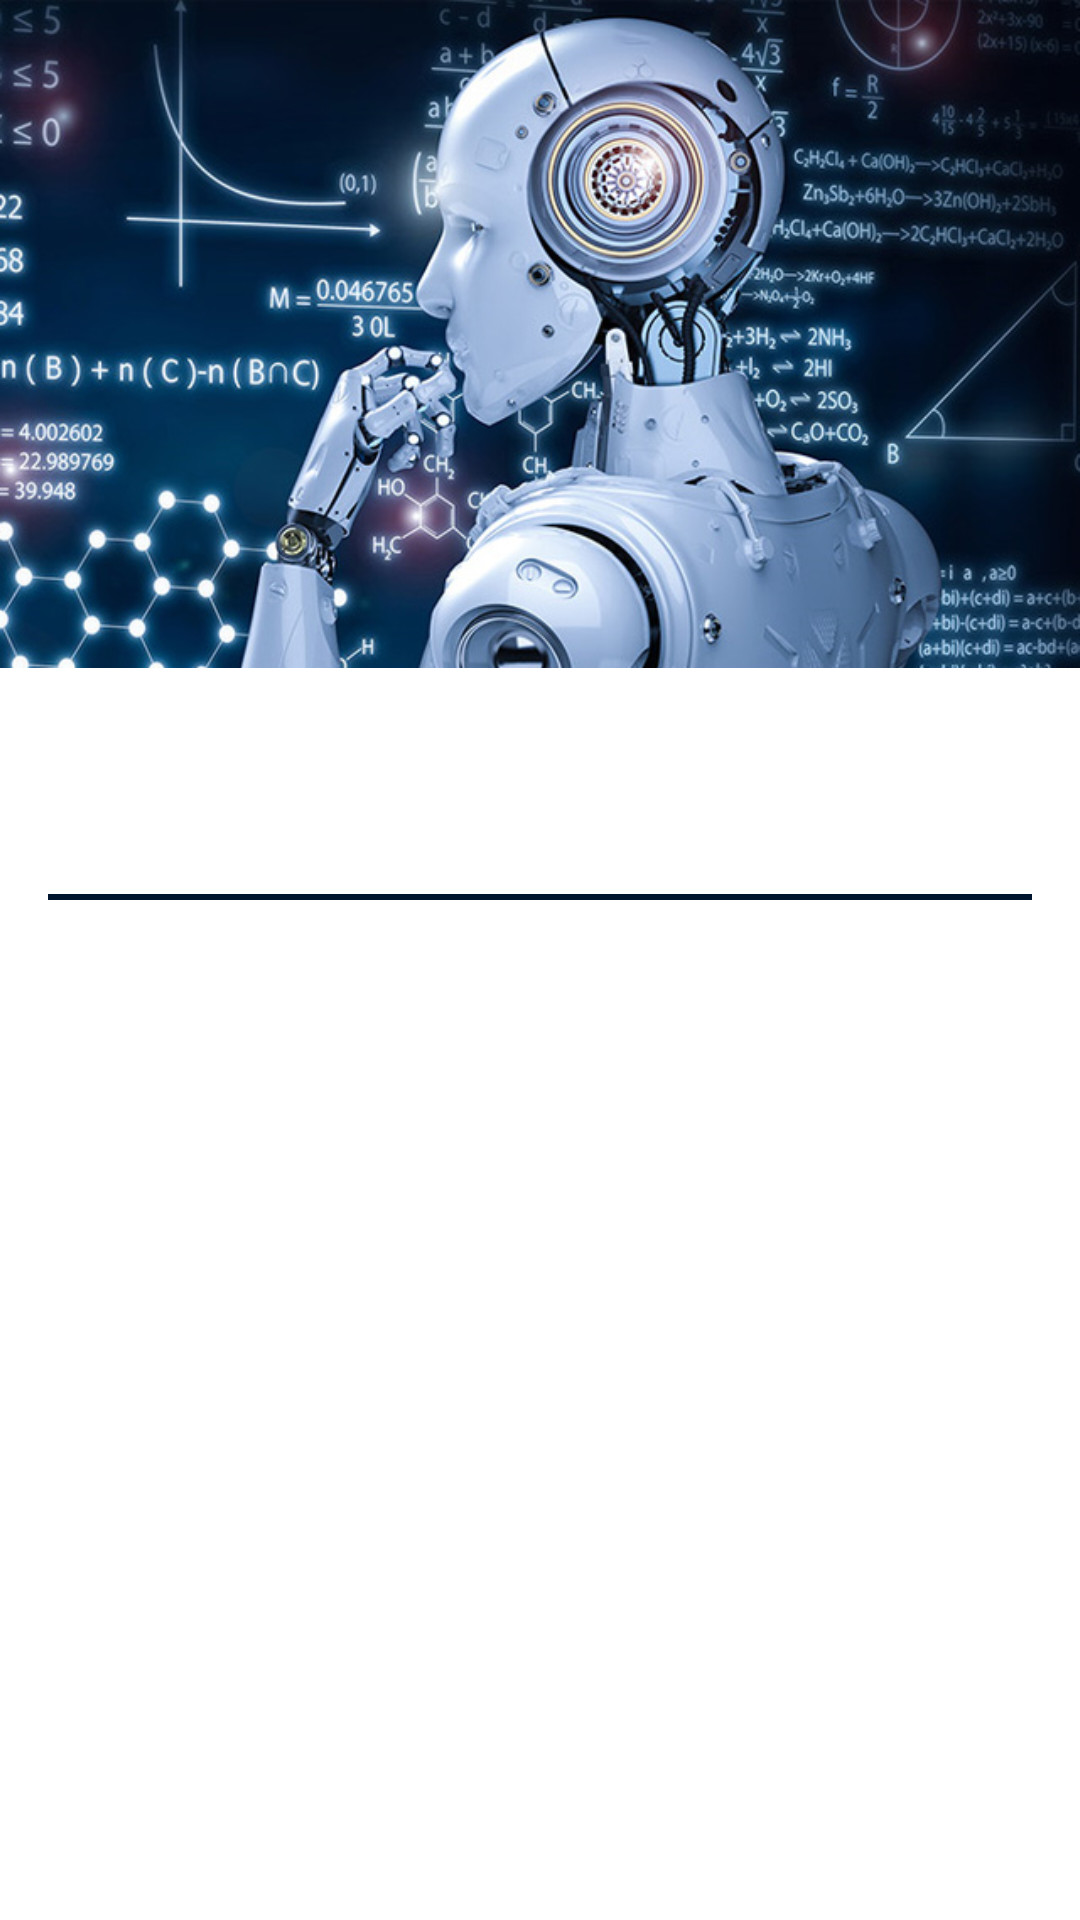

The Android layout XML behind this screen, and the referenced resources:
<!-- AndroidManifest.xml: application theme Theme.FNews -->
<!-- res/layout/fragment_detail.xml -->
<?xml version="1.0" encoding="utf-8"?>
<layout xmlns:android="http://schemas.android.com/apk/res/android"
    xmlns:app="http://schemas.android.com/apk/res-auto"
    xmlns:tools="http://schemas.android.com/tools">

    <data>

    </data>

    <androidx.constraintlayout.widget.ConstraintLayout
        android:layout_width="match_parent"
        android:layout_height="match_parent">

        <ImageView
            android:id="@+id/detailImage_View"
            android:layout_width="wrap_content"
            android:layout_height="wrap_content"
            android:adjustViewBounds="true"
            app:layout_constraintEnd_toEndOf="parent"
            app:layout_constraintStart_toStartOf="parent"
            app:layout_constraintTop_toTopOf="parent"
            app:srcCompat="@drawable/ai" />

        <TextView
            android:id="@+id/detail_title"
            android:layout_width="0dp"
            android:layout_height="wrap_content"
            android:layout_marginStart="16dp"
            android:layout_marginTop="16dp"
            android:layout_marginEnd="16dp"
            android:textSize="24sp"
            android:textStyle="bold"
            app:layout_constraintEnd_toEndOf="parent"
            app:layout_constraintStart_toStartOf="@+id/detailImage_View"
            app:layout_constraintTop_toBottomOf="@+id/detailImage_View"
            tools:text="Kommt tatsächlich eine Fortsetzung?!" />

        <TextView
            android:id="@+id/detail_datum"
            android:layout_width="wrap_content"
            android:layout_height="wrap_content"
            app:layout_constraintStart_toStartOf="@+id/detail_title"
            app:layout_constraintTop_toBottomOf="@+id/detail_title"
            tools:text="01.08.2022" />

        <View
            android:id="@+id/detail_line"
            android:layout_width="match_parent"
            android:layout_height="2dp"
            android:layout_marginStart="16dp"
            android:layout_marginTop="8dp"
            android:layout_marginEnd="16dp"
            android:background="@color/teal_700"
            app:layout_constraintEnd_toEndOf="parent"
            app:layout_constraintStart_toStartOf="parent"
            app:layout_constraintTop_toBottomOf="@+id/detail_datum" />

        <TextView
            android:id="@+id/detail_text"
            android:layout_width="0dp"
            android:layout_height="wrap_content"
            android:layout_marginStart="16dp"
            android:layout_marginTop="16dp"
            android:layout_marginEnd="16dp"
            android:justificationMode="inter_word"
            app:layout_constraintEnd_toEndOf="parent"
            app:layout_constraintHorizontal_bias="0.0"
            app:layout_constraintStart_toStartOf="parent"
            app:layout_constraintTop_toBottomOf="@+id/detail_line"
            tools:text="das ist ein Test" />

    </androidx.constraintlayout.widget.ConstraintLayout>
</layout>
<!-- resources referenced by this layout -->
<resources>
  <color name="teal_700">#00162F</color>
  <!-- drawable ai: jpeg bitmap (drawable, 134614 bytes) -->
  <style name="Theme.FNews" parent="Theme.MaterialComponents.DayNight.NoActionBar">
          
          <item name="colorPrimary">@color/purple_500</item>
          <item name="colorPrimaryVariant">@color/purple_700</item>
          <item name="colorOnPrimary">@color/white</item>
          
          <item name="colorSecondary">@color/teal_200</item>
          <item name="colorSecondaryVariant">@color/teal_700</item>
          <item name="colorOnSecondary">@color/black</item>
          
          <item name="android:statusBarColor" tools:targetApi="l">?attr/colorPrimaryVariant</item>
          
      </style>
  <color name="purple_500">#FF6200EE</color>
  <color name="purple_700">#FF3700B3</color>
  <color name="white">#FFFFFFFF</color>
  <color name="teal_200">#FF03DAC5</color>
  <color name="black">#FF000000</color>
</resources>
